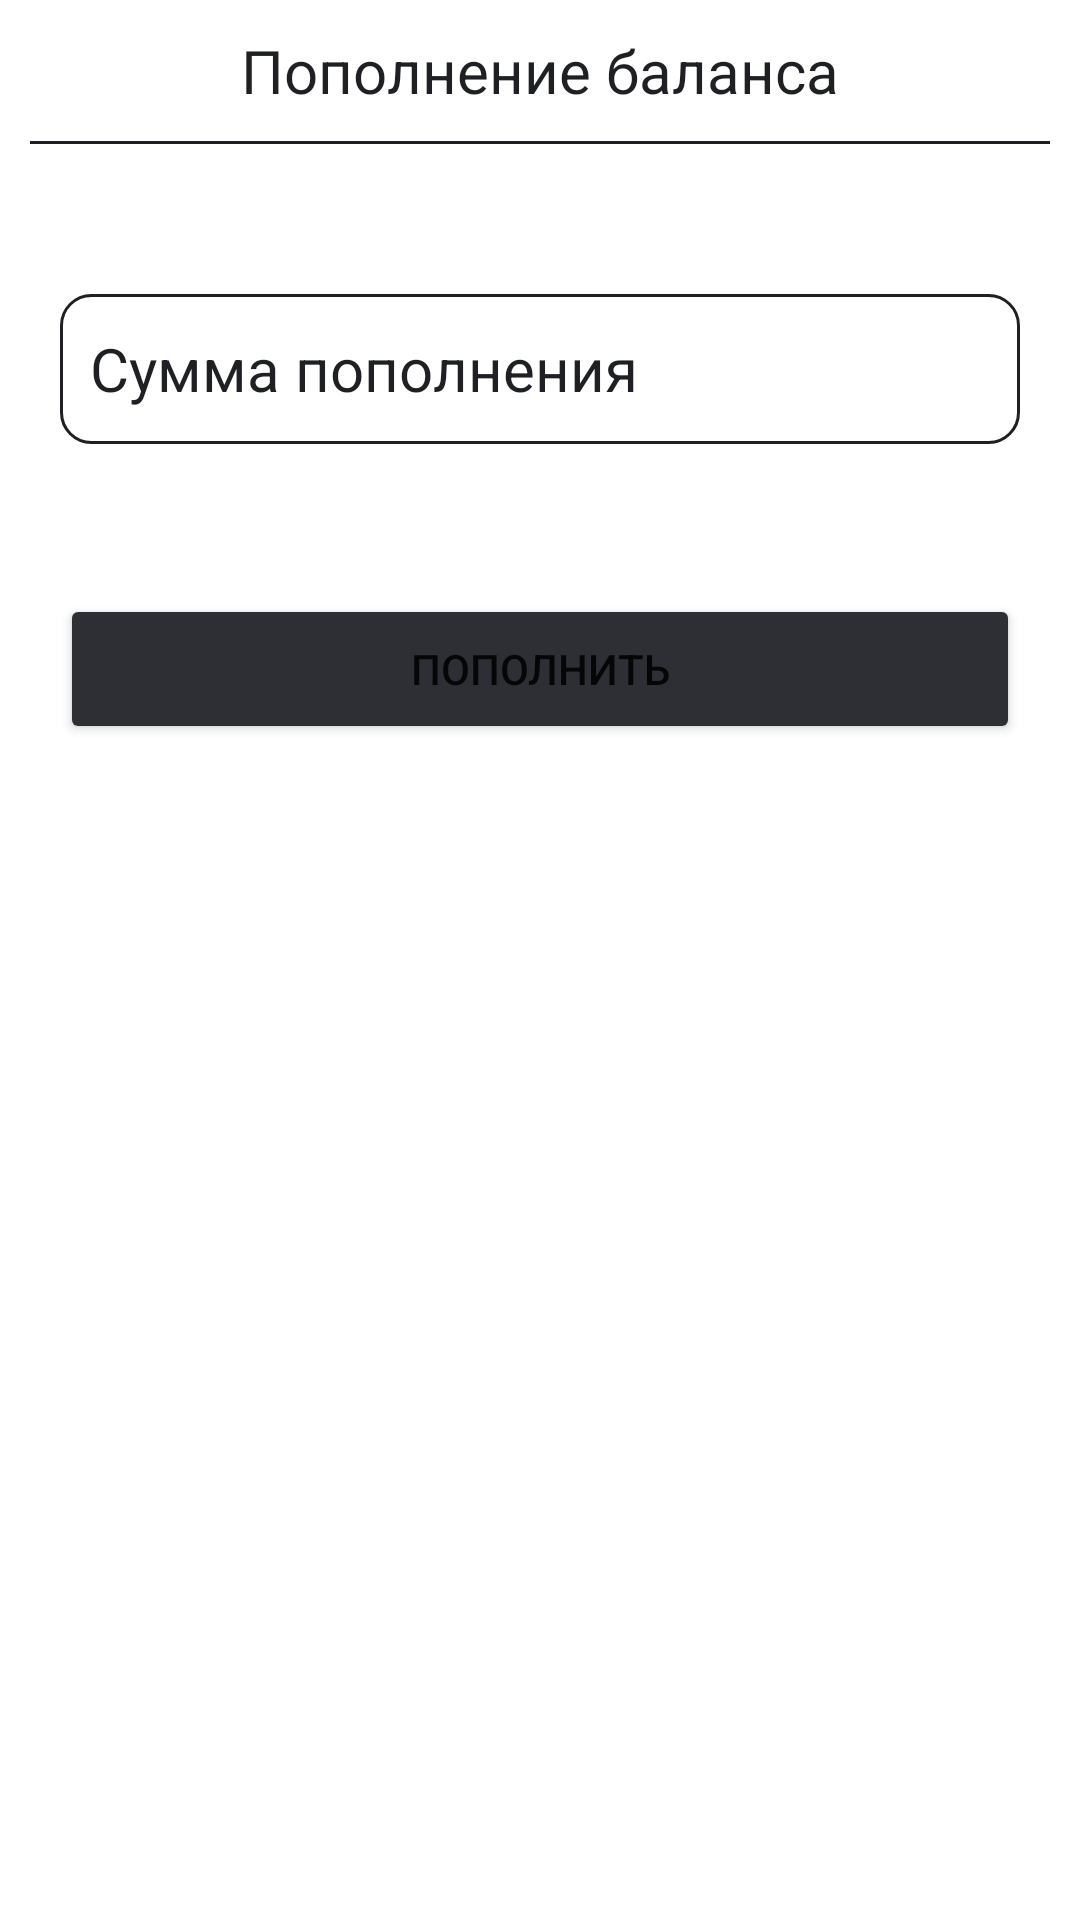

Produce the Android XML layout that renders to this screen, including the resource entries it uses.
<!-- AndroidManifest.xml: application theme Theme.MacSim -->
<!-- res/layout/activity_top_up_balance.xml -->
<?xml version="1.0" encoding="utf-8"?>
<androidx.constraintlayout.widget.ConstraintLayout xmlns:android="http://schemas.android.com/apk/res/android"
    xmlns:app="http://schemas.android.com/apk/res-auto"
    xmlns:tools="http://schemas.android.com/tools"
    android:layout_width="match_parent"
    android:layout_height="match_parent"
    tools:context=".TopUpBalanceActivity">

    <TextView
        android:id="@+id/PageName"
        android:layout_width="wrap_content"
        android:layout_height="wrap_content"
        android:layout_marginTop="10dp"
        android:text="Пополнение баланса"
        android:textColor="@color/base"
        android:textSize="20dp"
        app:layout_constraintEnd_toEndOf="parent"
        app:layout_constraintStart_toStartOf="parent"
        app:layout_constraintTop_toTopOf="parent" />

    <View
        android:id="@+id/view"
        android:layout_width="match_parent"
        android:layout_height="1dp"
        android:layout_margin="10dp"
        android:background="@color/base"
        app:layout_constraintTop_toBottomOf="@+id/PageName"
        tools:layout_editor_absoluteX="10dp" />

    <LinearLayout
        android:layout_width="match_parent"
        android:layout_height="0dp"
        app:layout_constraintBottom_toBottomOf="parent"
        app:layout_constraintEnd_toEndOf="parent"
        app:layout_constraintStart_toStartOf="parent"
        app:layout_constraintTop_toBottomOf="@+id/view"
        android:orientation="vertical">

        <EditText
            android:layout_width="match_parent"
            android:layout_height="50dp"
            android:layout_marginTop="50dp"
            android:layout_marginEnd="20dp"
            android:layout_marginStart="20dp"
            android:background="@drawable/edittext_corner_white"
            android:textSize="20dp"
            android:textColor="@color/black"
            android:paddingStart="10dp"
            android:hint="Сумма пополнения"
            android:textColorHint="@color/base"
            android:id="@+id/TopUpBalanceCountText"
            android:inputType="number"
            />
        <Button
            android:layout_width="match_parent"
            android:layout_height="50dp"
            android:layout_marginTop="50dp"
            android:layout_marginEnd="20dp"
            android:layout_marginStart="20dp"
            android:text="Пополнить"
            android:id="@+id/TopUpButton"
            android:backgroundTint="@color/overlay_dark"
            />

    </LinearLayout>

</androidx.constraintlayout.widget.ConstraintLayout>
<!-- resources referenced by this layout -->
<resources>
  <color name="base">#1F2023</color>
  <color name="black">#FF000000</color>
  <color name="overlay_dark">#2D2f34</color>
  <!-- drawable edittext_corner_white (drawable) -->
  <?xml version="1.0" encoding="utf-8"?>
  
  <shape xmlns:android="http://schemas.android.com/apk/res/android">
      <corners
          android:radius="10dp"/>
      <stroke
          android:color="@color/base"
          android:width="1dp"/>
  </shape>
  <style name="Theme.MacSim" parent="Theme.MaterialComponents.DayNight.DarkActionBar">
          
          <item name="colorPrimary">@color/purple_500</item>
          <item name="colorPrimaryVariant">@color/purple_700</item>
          <item name="colorOnPrimary">@color/white</item>
          
          <item name="colorSecondary">@color/teal_200</item>
          <item name="colorSecondaryVariant">@color/teal_700</item>
          <item name="colorOnSecondary">@color/black</item>
          
          <item name="android:statusBarColor" tools:targetApi="l">?attr/colorPrimaryVariant</item>
          
      </style>
  <color name="purple_500">#FF6200EE</color>
  <color name="purple_700">#1F2023</color>
  <color name="white">#FFFFFFFF</color>
  <color name="teal_200">#FF03DAC5</color>
  <color name="teal_700">#FF018786</color>
</resources>
